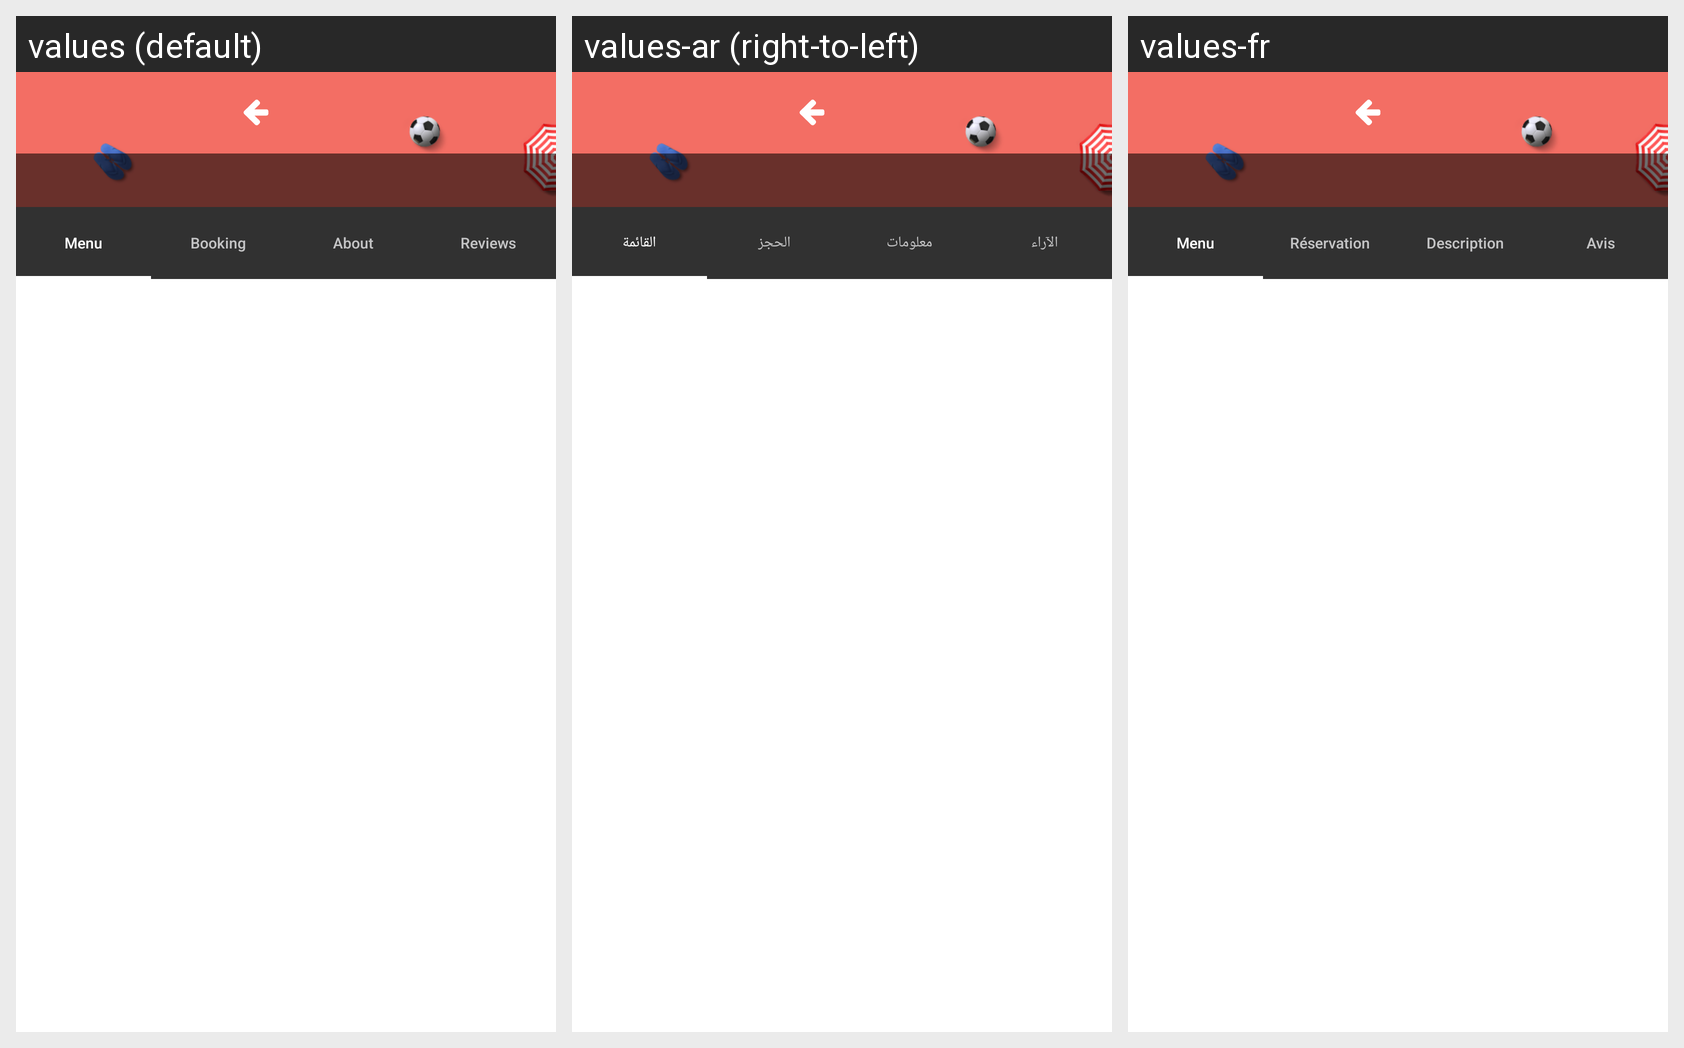

Locale-by-locale string values for the Android screen shown in this grid:
Android screen res/layout/fragment_leisure.xml rendered under 3 locales, left to right: values (default), values-ar (right-to-left), values-fr. Device: Nexus 5 (rendered at 1080×1920; each locale shown at half size, 540×960, under a caption strip naming it); theme Theme.Mobile_launcher_kotlin.
Strings drawn on this screen, with the default value and each locale's value (text and hints the layout hard-codes, and strings that could not be matched under every locale, appear in the picture but are not listed):

restaurant_menu
  values: Menu
  values-ar: القائمة
  values-fr: Menu

restaurant_reservation
  values: Booking
  values-ar: الحجز
  values-fr: Réservation

restaurant_about
  values: About
  values-ar: معلومات
  values-fr: Description

restaurant_review
  values: Reviews
  values-ar: الآراء
  values-fr: Avis
